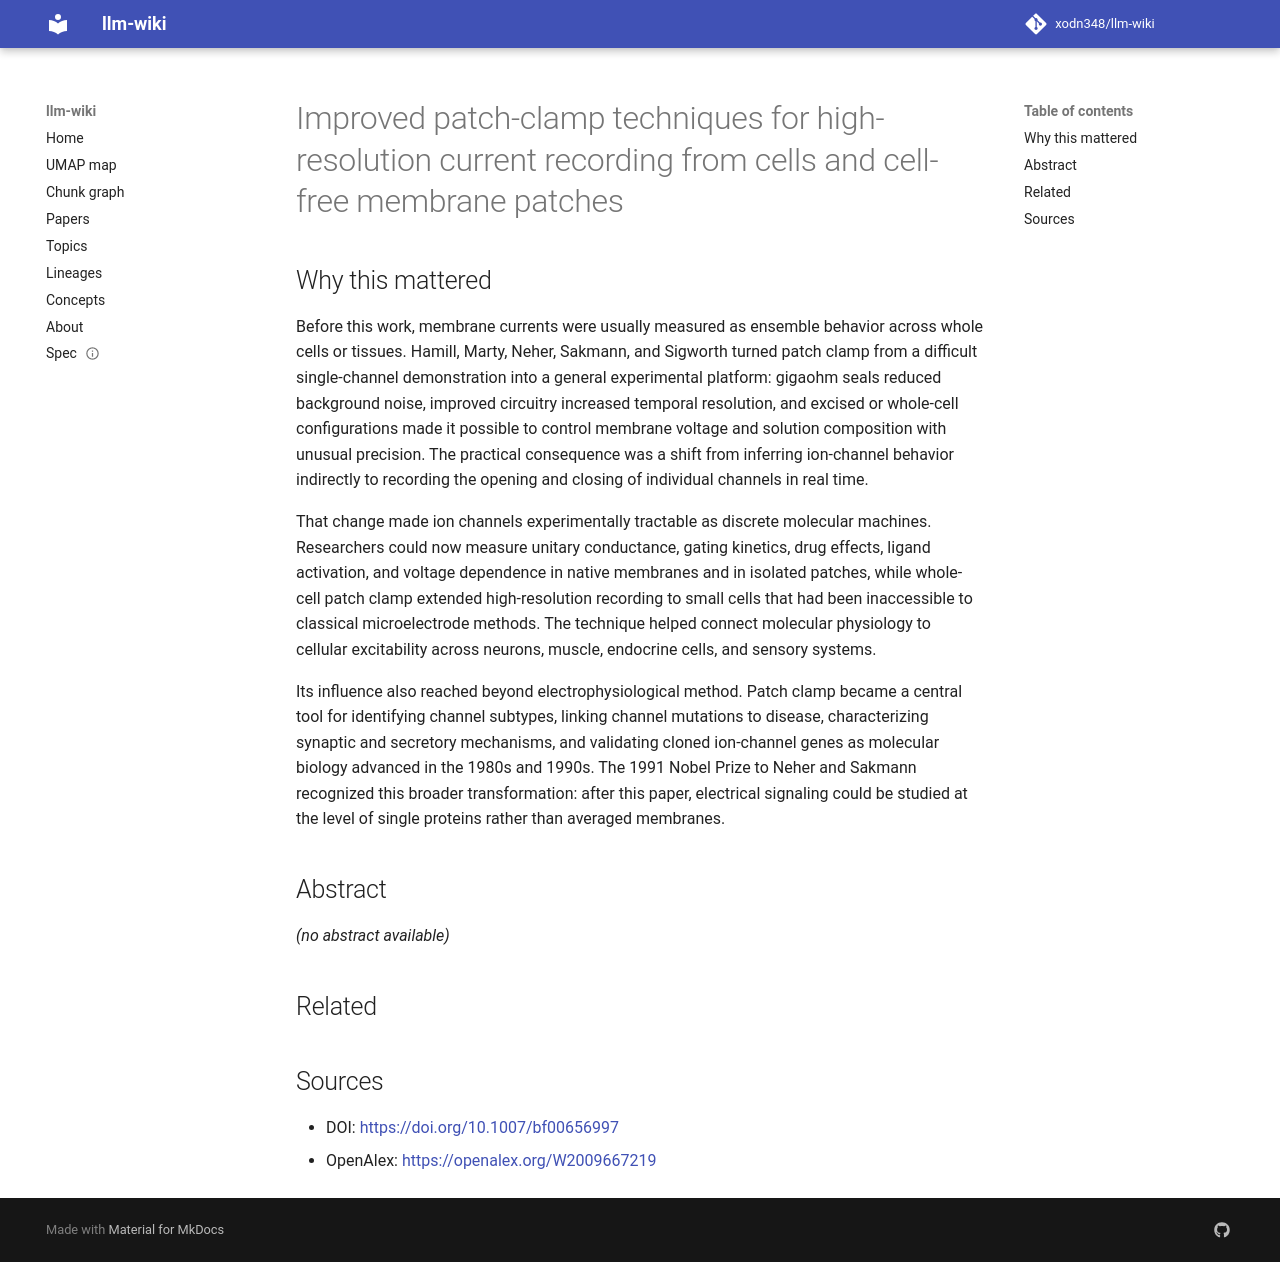

repository: xodn348/llm-wiki · page: paper/10_1007_bf00656997/index.html · generator: mkdocs

---
title: Improved patch-clamp techniques for high-resolution current recording from
  cells and cell-free membrane patches
doi: 10.1007/bf00656997
openalex_id: https://openalex.org/W2009667219
year: 1981
venue: Pflügers Archiv - European Journal of Physiology
authors: Owen P. Hamill, Alain Marty, Erwin Neher, B. Sakmann, Fred J. Sigworth
citations: 18486
fleming_tier: true
concepts:
- Patch clamp
- Current (fluid)
- Membrane
- Resolution (logic)
- Current clamp
- Materials science
- Biophysics
- Chemistry
- Computer science
- Biology
---

# Improved patch-clamp techniques for high-resolution current recording from cells and cell-free membrane patches

## Why this mattered

Before this work, membrane currents were usually measured as ensemble behavior across whole cells or tissues. Hamill, Marty, Neher, Sakmann, and Sigworth turned patch clamp from a difficult single-channel demonstration into a general experimental platform: gigaohm seals reduced background noise, improved circuitry increased temporal resolution, and excised or whole-cell configurations made it possible to control membrane voltage and solution composition with unusual precision. The practical consequence was a shift from inferring ion-channel behavior indirectly to recording the opening and closing of individual channels in real time.

That change made ion channels experimentally tractable as discrete molecular machines. Researchers could now measure unitary conductance, gating kinetics, drug effects, ligand activation, and voltage dependence in native membranes and in isolated patches, while whole-cell patch clamp extended high-resolution recording to small cells that had been inaccessible to classical microelectrode methods. The technique helped connect molecular physiology to cellular excitability across neurons, muscle, endocrine cells, and sensory systems.

Its influence also reached beyond electrophysiological method. Patch clamp became a central tool for identifying channel subtypes, linking channel mutations to disease, characterizing synaptic and secretory mechanisms, and validating cloned ion-channel genes as molecular biology advanced in the 1980s and 1990s. The 1991 Nobel Prize to Neher and Sakmann recognized this broader transformation: after this paper, electrical signaling could be studied at the level of single proteins rather than averaged membranes.

## Abstract

_(no abstract available)_


## Related



## Sources

- DOI: [https://doi.org/10.1007/bf00656997](https://doi.org/10.1007/bf00656997)
- OpenAlex: [https://openalex.org/W2009667219](https://openalex.org/W2009667219)
